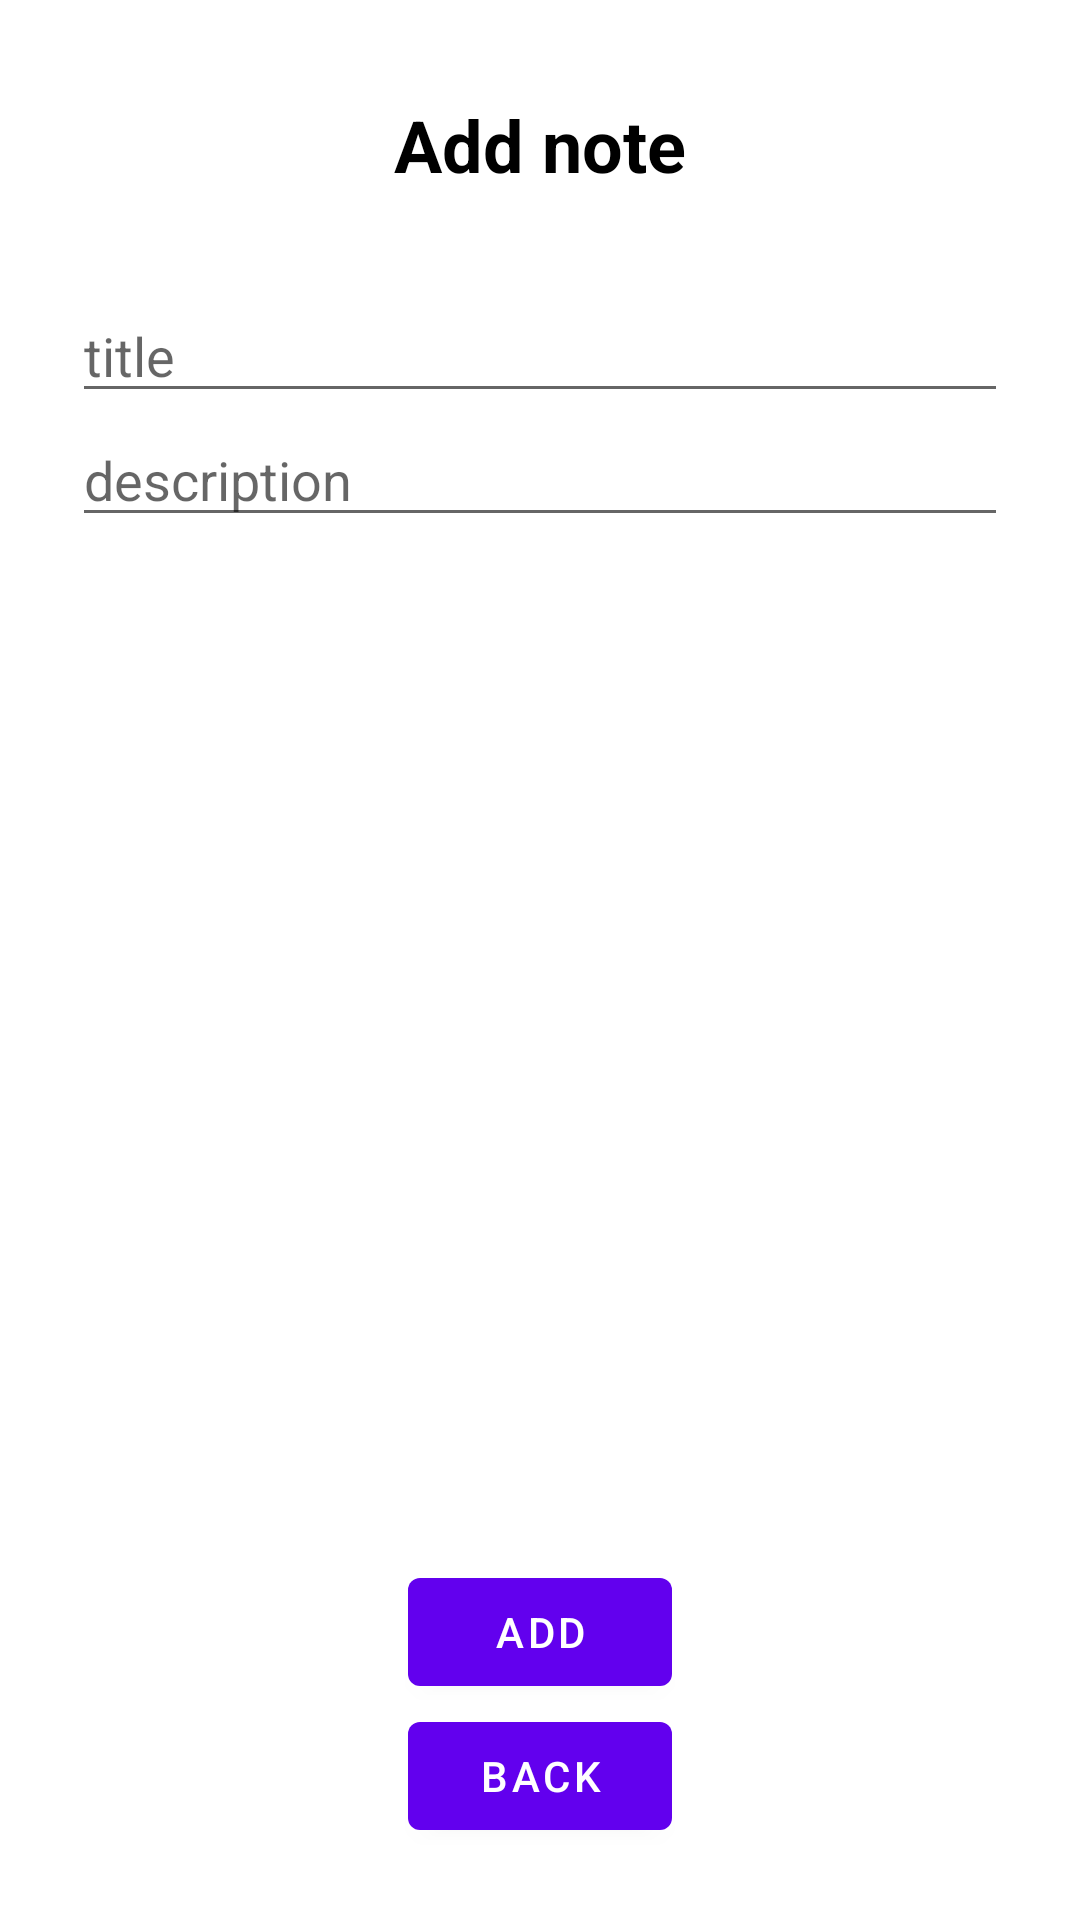

Android layout source for this screen:
<!-- AndroidManifest.xml: application theme Theme.GoalTakingNew -->
<!-- res/layout/fragment_add_note.xml -->
<?xml version="1.0" encoding="utf-8"?>
<androidx.constraintlayout.widget.ConstraintLayout xmlns:android="http://schemas.android.com/apk/res/android"
    xmlns:tools="http://schemas.android.com/tools"
    android:layout_width="match_parent"
    android:layout_height="match_parent"
    xmlns:app="http://schemas.android.com/apk/res-auto"
    tools:context=".screens.addnote.AddNoteFragment">

    <TextView
        android:layout_width="wrap_content"
        android:layout_marginTop="32dp"
        android:text="Add note"
        android:id="@+id/idtv"
        android:textColor="@color/black"
        android:textStyle="bold"
        android:textSize="24sp"
        app:layout_constraintEnd_toEndOf="parent"
        app:layout_constraintStart_toStartOf="parent"
        app:layout_constraintTop_toTopOf="parent"
        android:layout_height="wrap_content"/>

    <EditText
        android:layout_width="match_parent"
        android:id="@+id/id_et_add_title"
        android:layout_marginStart="24dp"
        android:layout_marginTop="32dp"
        android:hint="title"
        android:layout_marginEnd="24dp"
        app:layout_constraintEnd_toEndOf="parent"
        app:layout_constraintHorizontal_bias="1.0"
        app:layout_constraintStart_toStartOf="parent"
        app:layout_constraintTop_toBottomOf="@id/idtv"
        android:layout_height="wrap_content"/>
    <EditText
        android:layout_width="match_parent"
        android:id="@+id/id_et_add_description"
        android:layout_marginStart="24dp"
        android:hint="description"
        android:layout_marginEnd="24dp"
        app:layout_constraintEnd_toEndOf="parent"
        app:layout_constraintHorizontal_bias="1.0"
        app:layout_constraintStart_toStartOf="parent"
        app:layout_constraintTop_toBottomOf="@id/id_et_add_title"
        android:layout_height="wrap_content"/>

    <com.google.android.material.button.MaterialButton
        android:layout_width="wrap_content"
        app:layout_constraintBottom_toBottomOf="parent"
        app:layout_constraintEnd_toEndOf="parent"
        app:layout_constraintStart_toStartOf="parent"
        android:layout_marginBottom="24dp"
        android:text="BACK"
        android:id="@+id/id_btn_back"
        android:layout_height="wrap_content"/>

    <com.google.android.material.button.MaterialButton
        android:layout_width="wrap_content"
        app:layout_constraintBottom_toTopOf="@id/id_btn_back"
        app:layout_constraintEnd_toEndOf="parent"
        app:layout_constraintStart_toStartOf="parent"
        android:text="add"
        android:id="@+id/id_btn_add_note"
        android:layout_height="wrap_content"/>




</androidx.constraintlayout.widget.ConstraintLayout>
<!-- resources referenced by this layout -->
<resources>
  <style name="Theme.GoalTakingNew" parent="Theme.MaterialComponents.DayNight.DarkActionBar">
          
          <item name="colorPrimary">@color/purple_500</item>
          <item name="colorPrimaryVariant">@color/purple_700</item>
          <item name="colorOnPrimary">@color/white</item>
          
          <item name="colorSecondary">@color/teal_200</item>
          <item name="colorSecondaryVariant">@color/teal_700</item>
          <item name="colorOnSecondary">@color/black</item>
          
          <item name="android:statusBarColor" tools:targetApi="l">?attr/colorPrimaryVariant</item>
          
      </style>
  <!-- not gathered from this repository: default colours our renderer supplied (Android Studio template values) -->
  <color name="purple_500">#FF6200EE</color>
  <color name="purple_700">#FF3700B3</color>
  <color name="teal_200">#FF03DAC5</color>
  <color name="teal_700">#FF018786</color>
  <color name="black">#FF000000</color>
  <color name="white">#FFFFFFFF</color>
</resources>
